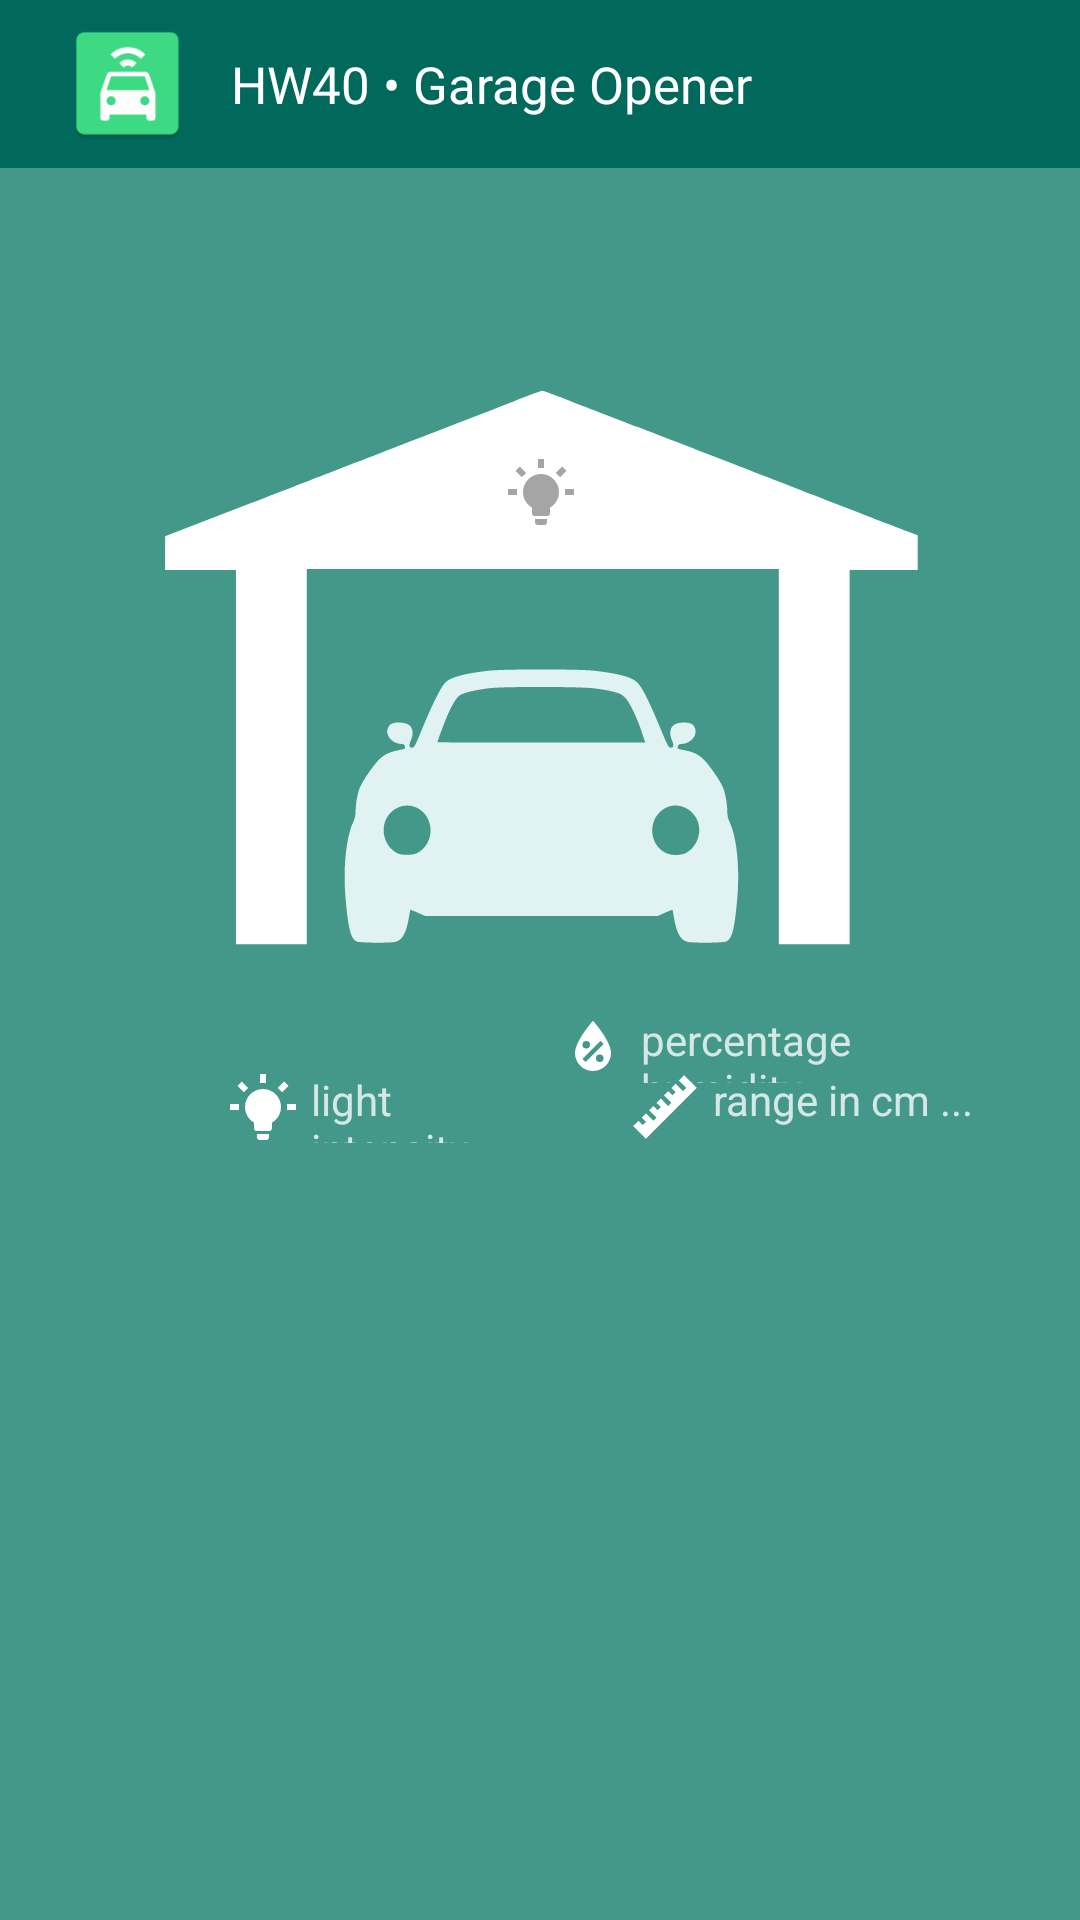

Produce the Android XML layout that renders to this screen, including the resource entries it uses.
<!-- AndroidManifest.xml: application theme Theme.Sesame -->
<!-- res/layout/activity_main.xml -->
<?xml version="1.0" encoding="utf-8"?>
<androidx.constraintlayout.widget.ConstraintLayout xmlns:android="http://schemas.android.com/apk/res/android"
    xmlns:app="http://schemas.android.com/apk/res-auto"
    xmlns:tools="http://schemas.android.com/tools"
    android:id="@+id/canvas"
    android:layout_width="match_parent"
    android:layout_height="match_parent"
    android:background="@color/canvasBackground"
    tools:context=".MainActivity">

        <include layout="@layout/toolbar"/>

        <TextView
        android:id="@+id/lightsensorView"
        android:layout_width="90dp"
        android:layout_height="0dp"
        android:layout_marginStart="4dp"
        android:text="light intensity ..."
        android:textColor="#C6FFFFFF"
        app:layout_constraintBottom_toBottomOf="@+id/lightbulbIcon"
        app:layout_constraintStart_toEndOf="@+id/lightbulbIcon"
        app:layout_constraintTop_toTopOf="@+id/lightbulbIcon" />

    <TextView
        android:id="@+id/rangeView"
        android:layout_width="90dp"
        android:layout_height="0dp"
        android:layout_marginStart="4dp"
        android:rotation="0"
        android:text="range in cm ..."
        android:textAlignment="viewStart"
        android:textColor="#C6FFFFFF"
        app:layout_constraintBottom_toBottomOf="@+id/rulerIcon"
        app:layout_constraintStart_toEndOf="@+id/rulerIcon"
        app:layout_constraintTop_toTopOf="@+id/rulerIcon" />

    <TextView
        android:id="@+id/temparatureView"
        android:layout_width="90dp"
        android:layout_height="0dp"
        android:layout_marginStart="4dp"
        android:text="temperature in ºC ..."
        android:textColor="#C6FFFFFF"
        app:layout_constraintBottom_toBottomOf="@+id/temperatureIcon"
        app:layout_constraintStart_toEndOf="@+id/temperatureIcon"
        app:layout_constraintTop_toTopOf="@+id/temperatureIcon" />

    <ImageView
        android:id="@+id/animatedGarageButton"
        android:layout_width="257dp"
        android:layout_height="189dp"
        android:layout_marginStart="32dp"
        android:layout_marginTop="128dp"
        android:layout_marginEnd="32dp"
        android:background="@drawable/ic_garage_00"
        android:onClick="toggleDoor"
        app:layout_constraintEnd_toEndOf="parent"
        app:layout_constraintStart_toStartOf="parent"
        app:layout_constraintTop_toTopOf="parent" />

    <ImageButton
        android:id="@+id/lightbulbView"
        android:layout_width="wrap_content"
        android:layout_height="wrap_content"
        android:layout_marginTop="24dp"
        android:background="@android:color/transparent"
        android:tint="@color/light_0"
        app:layout_constraintEnd_toEndOf="@+id/animatedGarageButton"
        app:layout_constraintStart_toStartOf="@+id/animatedGarageButton"
        app:layout_constraintTop_toTopOf="@+id/animatedGarageButton"
        app:srcCompat="@drawable/lightbulb_on" />

    <ImageView
        android:id="@+id/temperatureIcon"
        android:layout_width="wrap_content"
        android:layout_height="wrap_content"
        android:layout_marginStart="24dp"
        android:layout_marginTop="32dp"
        app:layout_constraintStart_toStartOf="@+id/animatedGarageButton"
        app:layout_constraintTop_toBottomOf="@+id/animatedGarageButton"
        app:srcCompat="@drawable/thermometer" />

    <ImageView
        android:id="@+id/humidityIcon"
        android:layout_width="wrap_content"
        android:layout_height="wrap_content"
        android:layout_marginStart="16dp"
        app:layout_constraintBottom_toBottomOf="@+id/temparatureView"
        app:layout_constraintStart_toEndOf="@+id/temparatureView"
        app:layout_constraintTop_toTopOf="@+id/temparatureView"
        app:srcCompat="@drawable/water_percent" />

    <TextView
        android:id="@+id/humidityView"
        android:layout_width="90dp"
        android:layout_height="0dp"
        android:layout_marginStart="4dp"
        android:textColor="#C6FFFFFF"
        android:text="percentage humidity ..."
        app:layout_constraintBottom_toBottomOf="@+id/humidityIcon"
        app:layout_constraintStart_toEndOf="@+id/humidityIcon"
        app:layout_constraintTop_toTopOf="@+id/humidityIcon" />

    <ImageView
        android:id="@+id/lightbulbIcon"
        android:layout_width="wrap_content"
        android:layout_height="wrap_content"
        android:layout_marginTop="8dp"
        app:layout_constraintStart_toStartOf="@+id/temperatureIcon"
        app:layout_constraintTop_toBottomOf="@+id/temperatureIcon"
        app:srcCompat="@drawable/lightbulb_on" />

    <ImageView
        android:id="@+id/rulerIcon"
        android:layout_width="wrap_content"
        android:layout_height="wrap_content"
        android:layout_marginStart="16dp"
        app:layout_constraintBottom_toBottomOf="@+id/lightsensorView"
        app:layout_constraintStart_toEndOf="@+id/lightsensorView"
        app:layout_constraintTop_toTopOf="@+id/lightsensorView"
        app:srcCompat="@drawable/ruler" />

</androidx.constraintlayout.widget.ConstraintLayout>
<!-- res/layout/toolbar.xml (included above) -->
<?xml version="1.0" encoding="utf-8"?>
<com.google.android.material.appbar.AppBarLayout
    xmlns:android="http://schemas.android.com/apk/res/android"
    xmlns:app="http://schemas.android.com/apk/res-auto"
    app:layout_constraintStart_toStartOf="parent"
    app:layout_constraintTop_toTopOf="parent"
    app:layout_constraintEnd_toEndOf="parent"
    android:layout_width="match_parent"
    android:layout_height="wrap_content">

    <androidx.appcompat.widget.Toolbar
        android:id="@+id/toolbar"
        android:layout_width="match_parent"
        android:layout_height="match_parent"
        android:background="@color/toolbarBackground"
        android:minHeight="?attr/actionBarSize"
        android:theme="@style/Widget.AppCompat.PopupMenu.Overflow">

        <ImageView
            android:id="@+id/toolbarLogo"
            android:layout_width="53dp"
            android:layout_height="43dp"
            app:srcCompat="@mipmap/ic_launcher_car4" />

        <TextView
            android:layout_width="wrap_content"
            android:layout_height="wrap_content"
            android:layout_marginStart="24dp"
            android:gravity="center_vertical"
            android:text="@string/app_name"
            android:textColor="@color/white"
            android:textSize="17sp" />

    </androidx.appcompat.widget.Toolbar>

</com.google.android.material.appbar.AppBarLayout>
<!-- resources referenced by this layout -->
<resources>
  <color name="canvasBackground">#439889</color>
  <color name="light_0">#A5A5A5</color>
  <color name="toolbarBackground">#00695c</color>
  <color name="white">#FFFFFFFF</color>
  <!-- drawable ic_garage_00: vector/xml drawable (drawable, 3310 chars, omitted) -->
  <!-- drawable lightbulb_on (drawable) -->
  <vector xmlns:android="http://schemas.android.com/apk/res/android"
      android:height="24dp"
      android:width="24dp"
      android:viewportWidth="24"
      android:viewportHeight="24">
      <path android:fillColor="#FFF" android:pathData="M12,6A6,6 0 0,1 18,12C18,14.22 16.79,16.16 15,17.2V19A1,1 0 0,1 14,20H10A1,1 0 0,1 9,19V17.2C7.21,16.16 6,14.22 6,12A6,6 0 0,1 12,6M14,21V22A1,1 0 0,1 13,23H11A1,1 0 0,1 10,22V21H14M20,11H23V13H20V11M1,11H4V13H1V11M13,1V4H11V1H13M4.92,3.5L7.05,5.64L5.63,7.05L3.5,4.93L4.92,3.5M16.95,5.63L19.07,3.5L20.5,4.93L18.37,7.05L16.95,5.63Z" />
  </vector>
  <!-- drawable ruler (drawable) -->
  <vector xmlns:android="http://schemas.android.com/apk/res/android"
      android:height="24dp"
      android:width="24dp"
      android:viewportWidth="24"
      android:viewportHeight="24">
      <path android:fillColor="#FFF" android:pathData="M1.39,18.36L3.16,16.6L4.58,18L5.64,16.95L4.22,15.54L5.64,14.12L8.11,16.6L9.17,15.54L6.7,13.06L8.11,11.65L9.53,13.06L10.59,12L9.17,10.59L10.59,9.17L13.06,11.65L14.12,10.59L11.65,8.11L13.06,6.7L14.47,8.11L15.54,7.05L14.12,5.64L15.54,4.22L18,6.7L19.07,5.64L16.6,3.16L18.36,1.39L22.61,5.64L5.64,22.61L1.39,18.36Z" />
  </vector>
  <!-- drawable water_percent (drawable) -->
  <vector xmlns:android="http://schemas.android.com/apk/res/android"
      android:height="24dp"
      android:width="24dp"
      android:viewportWidth="24"
      android:viewportHeight="24">
      <path android:fillColor="#FFF" android:pathData="M12,3.25C12,3.25 6,10 6,14C6,17.32 8.69,20 12,20A6,6 0 0,0 18,14C18,10 12,3.25 12,3.25M14.47,9.97L15.53,11.03L9.53,17.03L8.47,15.97M9.75,10A1.25,1.25 0 0,1 11,11.25A1.25,1.25 0 0,1 9.75,12.5A1.25,1.25 0 0,1 8.5,11.25A1.25,1.25 0 0,1 9.75,10M14.25,14.5A1.25,1.25 0 0,1 15.5,15.75A1.25,1.25 0 0,1 14.25,17A1.25,1.25 0 0,1 13,15.75A1.25,1.25 0 0,1 14.25,14.5Z" />
  </vector>
  <!-- mipmap ic_launcher_car4: png bitmap (mipmap-hdpi, 1587 bytes) -->
  <string name="app_name">HW40 • Garage Opener</string>
  <style name="Theme.Sesame" parent="Theme.MaterialComponents.Light.NoActionBar">
          
          <item name="colorPrimary">#00695c</item>
          <item name="colorPrimaryVariant">#003d33</item>
          <item name="colorOnPrimary">@color/white</item>
          
          <item name="colorSecondary">@color/teal_200</item>
          <item name="colorSecondaryVariant">@color/teal_700</item>
          <item name="colorOnSecondary">@color/white</item>
          <item name="colorOnPrimarySurface">@color/white</item>
          
          <item name="android:statusBarColor" tools:targetApi="l">?attr/colorPrimaryVariant</item>
          
  
  
      </style>
  <color name="teal_200">#FF03DAC5</color>
  <color name="teal_700">#FF018786</color>
</resources>
